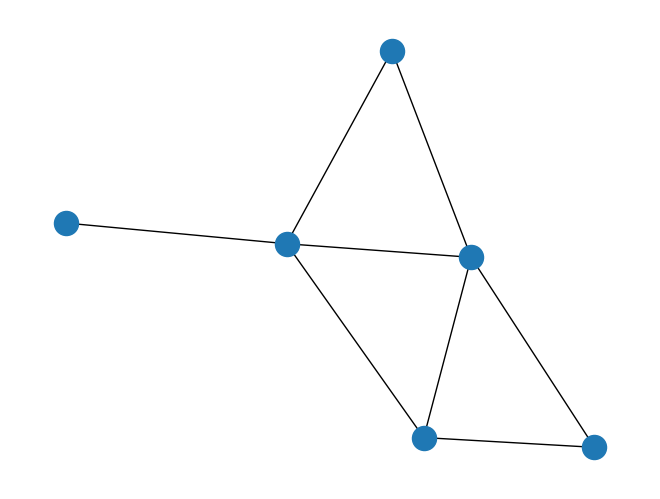

Write Python code to recreate this figure.
# -*- coding: utf-8 -*-
"""
Created on Tue Oct 23 18:45:49 2018

@author: vineet
"""

#import pandas as pd


import networkx as nx
import matplotlib.pyplot as plt

p_graph = nx.Graph()

p_graph.add_node("A")
p_graph.add_node("B")
p_graph.add_node("C")
p_graph.add_node("D")
p_graph.add_node("E")
p_graph.add_node("F")

p_graph.add_edge("A","B")
p_graph.add_edge("A","C")
p_graph.add_edge("B","C")
p_graph.add_edge("B","D")
p_graph.add_edge("C","D")
p_graph.add_edge("D","F")
p_graph.add_edge("D","E")
p_graph.add_edge("C","F")


assert len(p_graph.nodes()) == 6
assert len(p_graph.edges()) == 8


nx.draw(p_graph)
plt.show()


def friends(graph,user):
    return set(graph.neighbors(user))

#m= friends(p_graph,'A')
#print(m)

def friends_of_friends(graph,user):
    userfriends = friends(graph,user)
    finalfriends = set()
    for names in userfriends:
        
        friends_of_userfriends = friends(graph,names)
        for names2 in friends_of_userfriends:
            if(names2 not in userfriends and names2 != user):
                finalfriends.add(names2)
    return finalfriends

#n = friends_of_friends(p_graph,'A')
#print(n)
        

  
def common_friends(graph,user1,user2):
    user1friends = friends(graph,user1)
    user2friends = friends(graph,user2)
    commonfriends = user1friends.intersection(user2friends)
    return commonfriends


#o = common_friends(p_graph,'A','E')
#print(o)
    

#p = set(p_graph.nodes())
#type(p)


def number_of_common_friends_map(graph,user):
    all_names = set(p_graph.nodes())
    all_names.remove(user)
    users_friends = friends(graph,user)
    friend_map = {}
    for names in all_names:
        temp_friends = common_friends(graph,user,names)
        num_friends = len(temp_friends)
        if num_friends>0 and names not in users_friends:
            friend_map[names] = num_friends
    return friend_map



q = number_of_common_friends_map(p_graph,'A')
print(q)
    
import operator
def number_map_sorted_list(friendmap):
    temp_list=sorted(friendmap.items(),key=operator.itemgetter(1),reverse=True)
    friend_list = [items[0] for items in temp_list]
    return friend_list

#r = number_map_sorted_list(q)
#print(r)
    

def recommend_by_number_of_common_friends(graph,user):
    friendmap = number_of_common_friends_map(graph,user)
    friend_recommend = number_map_sorted_list(friendmap)
    return friend_recommend

s = recommend_by_number_of_common_friends(p_graph,'A')
print(s)
t = recommend_by_number_of_common_friends(p_graph,'D')
print(t)
u = recommend_by_number_of_common_friends(p_graph,'F')
print(u)
